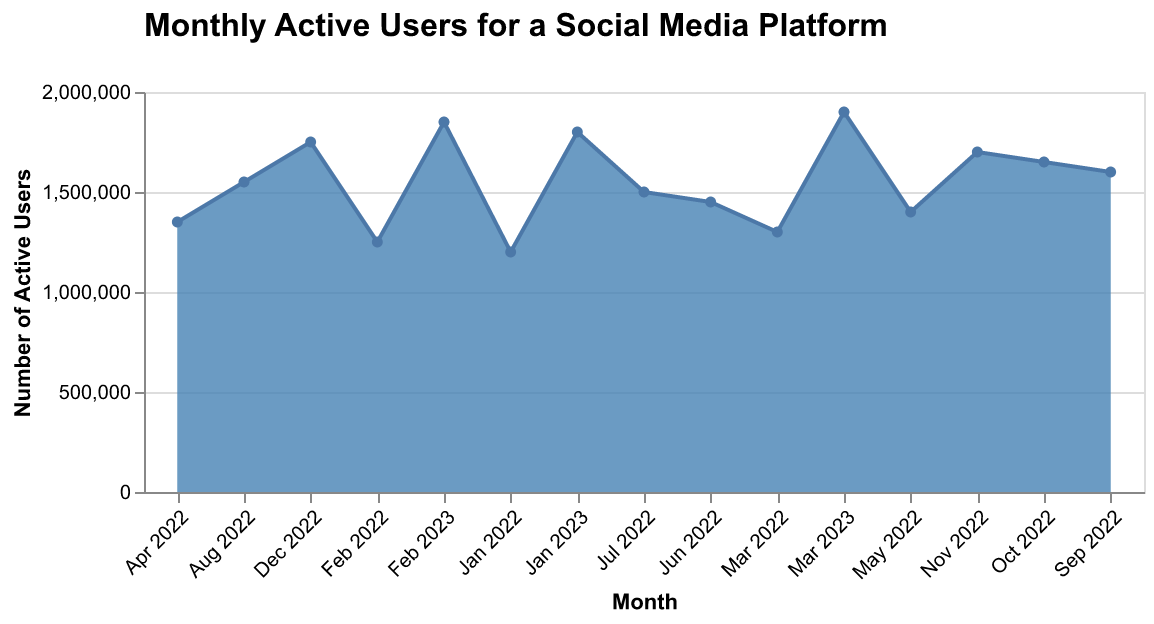

Data behind this chart, as committed beside it:
Month, Active Users
Jan 2022, 1200000
Feb 2022, 1250000
Mar 2022, 1300000
Apr 2022, 1350000
May 2022, 1400000
Jun 2022, 1450000
Jul 2022, 1500000
Aug 2022, 1550000
Sep 2022, 1600000
Oct 2022, 1650000
Nov 2022, 1700000
Dec 2022, 1750000
Jan 2023, 1800000
Feb 2023, 1850000
Mar 2023, 1900000
